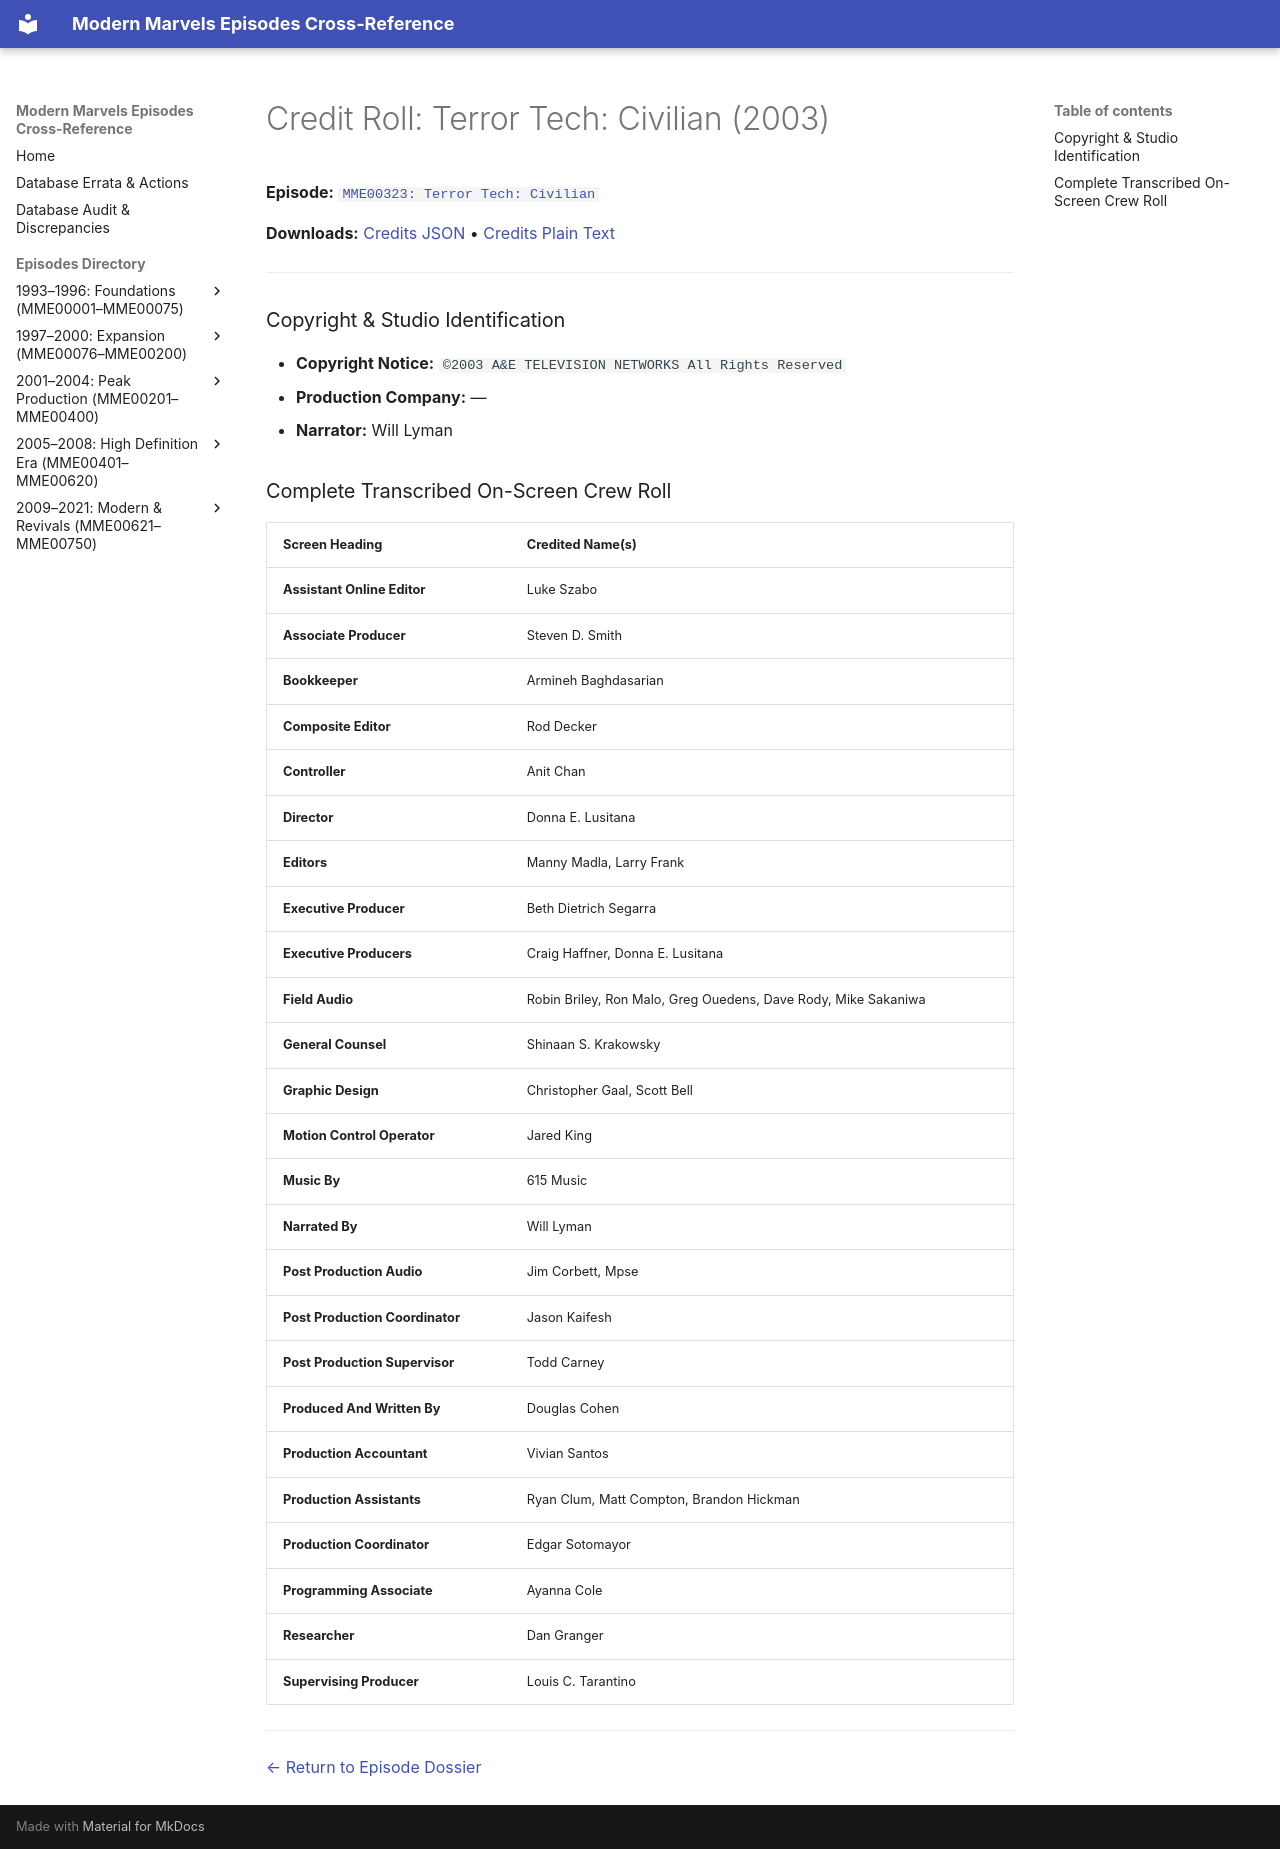

repository: ModernMarvelsFan/ModernMarvels · page: credits/MME00323-credits/index.html · generator: mkdocs

# Credit Roll: Terror Tech: Civilian (2003)
**Episode:** [`MME00323: Terror Tech: Civilian`](../episodes/MME00323.md)

**Downloads:** [Credits JSON](json/MME00323-credits.json) • [Credits Plain Text](txt/MME00323-credits.txt)

---

### Copyright & Studio Identification
* **Copyright Notice:** `©2003 A&E TELEVISION NETWORKS All Rights Reserved`
* **Production Company:** —
* **Narrator:** Will Lyman

### Complete Transcribed On-Screen Crew Roll

| Screen Heading | Credited Name(s) |
| :--- | :--- |
| **Assistant Online Editor** | Luke Szabo |
| **Associate Producer** | Steven D. Smith |
| **Bookkeeper** | Armineh Baghdasarian |
| **Composite Editor** | Rod Decker |
| **Controller** | Anit Chan |
| **Director** | Donna E. Lusitana |
| **Editors** | Manny Madla, Larry Frank |
| **Executive Producer** | Beth Dietrich Segarra |
| **Executive Producers** | Craig Haffner, Donna E. Lusitana |
| **Field Audio** | Robin Briley, Ron Malo, Greg Ouedens, Dave Rody, Mike Sakaniwa |
| **General Counsel** | Shinaan S. Krakowsky |
| **Graphic Design** | Christopher Gaal, Scott Bell |
| **Motion Control Operator** | Jared King |
| **Music By** | 615 Music |
| **Narrated By** | Will Lyman |
| **Post Production Audio** | Jim Corbett, Mpse |
| **Post Production Coordinator** | Jason Kaifesh |
| **Post Production Supervisor** | Todd Carney |
| **Produced And Written By** | Douglas Cohen |
| **Production Accountant** | Vivian Santos |
| **Production Assistants** | Ryan Clum, Matt Compton, Brandon Hickman |
| **Production Coordinator** | Edgar Sotomayor |
| **Programming Associate** | Ayanna Cole |
| **Researcher** | Dan Granger |
| **Supervising Producer** | Louis C. Tarantino |

---
[← Return to Episode Dossier](../episodes/MME00323.md)
